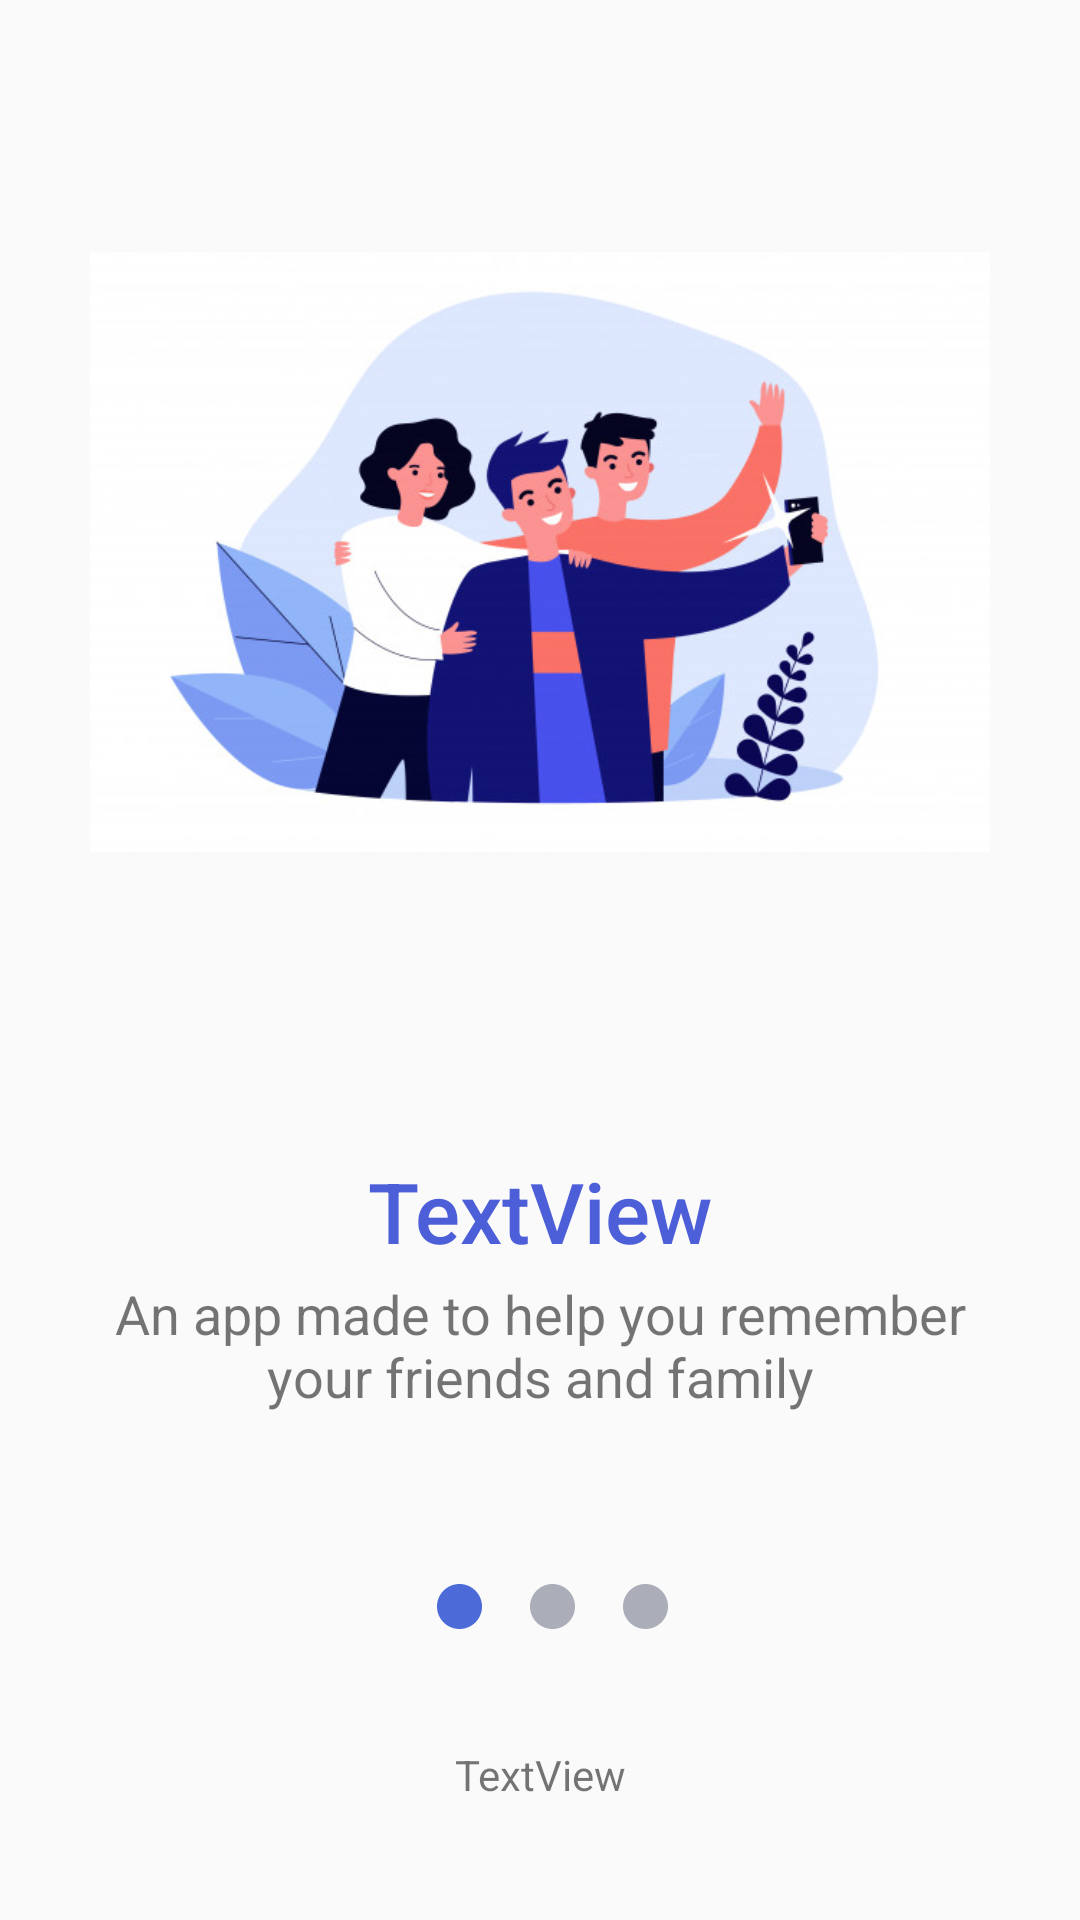

Write the Android layout XML for this screen, with the resource values it uses.
<!-- AndroidManifest.xml: application theme Theme.RememberMe -->
<!-- res/layout/slide_screen.xml -->
<?xml version="1.0" encoding="utf-8"?>
<androidx.constraintlayout.widget.ConstraintLayout xmlns:android="http://schemas.android.com/apk/res/android"
    xmlns:app="http://schemas.android.com/apk/res-auto"
    xmlns:tools="http://schemas.android.com/tools"
    android:layout_width="match_parent"
    android:layout_height="match_parent">

    <ImageView
        android:id="@+id/start_graphic"
        android:layout_width="300dp"
        android:layout_height="300dp"
        app:layout_constraintBottom_toBottomOf="parent"
        app:layout_constraintEnd_toEndOf="parent"
        app:layout_constraintStart_toStartOf="parent"
        app:layout_constraintTop_toTopOf="parent"
        app:layout_constraintVertical_bias="0.100000024"
        app:srcCompat="@drawable/start_graphic_1" />

    <TextView
        android:id="@+id/title"
        android:layout_width="wrap_content"
        android:layout_height="wrap_content"
        android:text="TextView"
        android:textAppearance="@style/TextAppearance.AppCompat.Body2"
        android:textColor="@color/blue3"
        android:textSize="28dp"
        app:layout_constraintBottom_toBottomOf="parent"
        app:layout_constraintEnd_toEndOf="parent"
        app:layout_constraintStart_toStartOf="parent"
        app:layout_constraintTop_toBottomOf="@+id/start_graphic"
        app:layout_constraintVertical_bias="0.19"
        tools:text="Welcome to RememberMe" />

    <TextView
        android:id="@+id/description"
        android:layout_width="300dp"
        android:layout_height="wrap_content"
        android:text="An app made to help you remember your friends and family"
        android:textAlignment="center"
        android:textSize="18dp"
        app:layout_constraintBottom_toBottomOf="parent"
        app:layout_constraintEnd_toEndOf="parent"
        app:layout_constraintStart_toStartOf="parent"
        app:layout_constraintTop_toBottomOf="@+id/title"
        app:layout_constraintVertical_bias="0.01999998" />

    <ImageView
        android:id="@+id/page1"
        android:layout_width="wrap_content"
        android:layout_height="wrap_content"
        android:layout_marginStart="8dp"
        android:layout_marginEnd="8dp"
        app:layout_constraintBottom_toBottomOf="parent"
        app:layout_constraintEnd_toStartOf="@+id/page2"
        app:layout_constraintHorizontal_bias="0.5"
        app:layout_constraintHorizontal_chainStyle="packed"
        app:layout_constraintStart_toStartOf="parent"
        app:layout_constraintTop_toBottomOf="@+id/description"
        app:layout_constraintVertical_bias="0.37"
        app:srcCompat="@drawable/selected_slide" />

    <ImageView
        android:id="@+id/page2"
        android:layout_width="wrap_content"
        android:layout_height="wrap_content"
        android:layout_marginStart="8dp"
        android:layout_marginEnd="8dp"
        app:layout_constraintBottom_toBottomOf="@+id/page1"
        app:layout_constraintEnd_toStartOf="@+id/page3"
        app:layout_constraintHorizontal_bias="0.5"
        app:layout_constraintStart_toEndOf="@+id/page1"
        app:layout_constraintTop_toTopOf="@+id/page1"
        app:srcCompat="@drawable/unselected_slide" />

    <ImageView
        android:id="@+id/page3"
        android:layout_width="wrap_content"
        android:layout_height="wrap_content"
        android:layout_marginStart="8dp"
        app:layout_constraintBottom_toBottomOf="@+id/page2"
        app:layout_constraintEnd_toEndOf="parent"
        app:layout_constraintHorizontal_bias="0.5"
        app:layout_constraintStart_toEndOf="@+id/page2"
        app:layout_constraintTop_toTopOf="@+id/page2"
        app:srcCompat="@drawable/unselected_slide" />

    <TextView
        android:id="@+id/page"
        android:layout_width="wrap_content"
        android:layout_height="wrap_content"
        android:text="TextView"
        app:layout_constraintBottom_toBottomOf="parent"
        app:layout_constraintEnd_toEndOf="parent"
        app:layout_constraintStart_toStartOf="parent"
        app:layout_constraintTop_toBottomOf="@+id/page2" />

</androidx.constraintlayout.widget.ConstraintLayout>
<!-- resources referenced by this layout -->
<resources>
  <color name="blue3">#4c5ed8</color>
  <!-- drawable selected_slide (drawable) -->
  <vector
      xmlns:android="http://schemas.android.com/apk/res/android"
      xmlns:aapt="http://schemas.android.com/aapt"
      android:width="15dp"
      android:height="15dp"
      android:viewportWidth="15"
      android:viewportHeight="15"
      >
  
      <group>
  
          <clip-path
              android:pathData="M15 7.5C15 11.6421 11.6421 15 7.5 15C3.35786 15 0 11.6421 0 7.5C0 3.35786 3.35786 0 7.5 0C11.6421 0 15 3.35786 15 7.5Z"
              />
  
          <path
              android:pathData="M0 0V15H15V0"
              android:fillColor="#4C6AD8"
              />
  
      </group>
  
  </vector>
  <!-- drawable start_graphic_1: jpg bitmap (drawable-v24, 44802 bytes) -->
  <!-- drawable unselected_slide (drawable) -->
  <vector
      xmlns:android="http://schemas.android.com/apk/res/android"
      xmlns:aapt="http://schemas.android.com/aapt"
      android:width="15dp"
      android:height="15dp"
      android:viewportWidth="15"
      android:viewportHeight="15"
      >
  
      <group>
  
          <clip-path
              android:pathData="M15 7.5C15 11.6421 11.6421 15 7.5 15C3.35786 15 0 11.6421 0 7.5C0 3.35786 3.35786 0 7.5 0C11.6421 0 15 3.35786 15 7.5Z"
              />
  
          <path
              android:pathData="M0 0V15H15V0"
              android:fillColor="#ABAEB8"
              />
  
      </group>
  
  </vector>
  <style name="Theme.RememberMe" parent="Theme.AppCompat.Light">
          
          <item name="colorPrimary">@color/custom_blue</item>
          <item name="colorPrimaryVariant">@color/custom_blue</item>
          <item name="colorOnPrimary">@color/white</item>
          <item name="android:actionMenuTextColor">@color/white</item>
          
          
          
          
      </style>
  <color name="custom_blue">#4c6ad8</color>
  <color name="white">#FFFFFFFF</color>
</resources>
